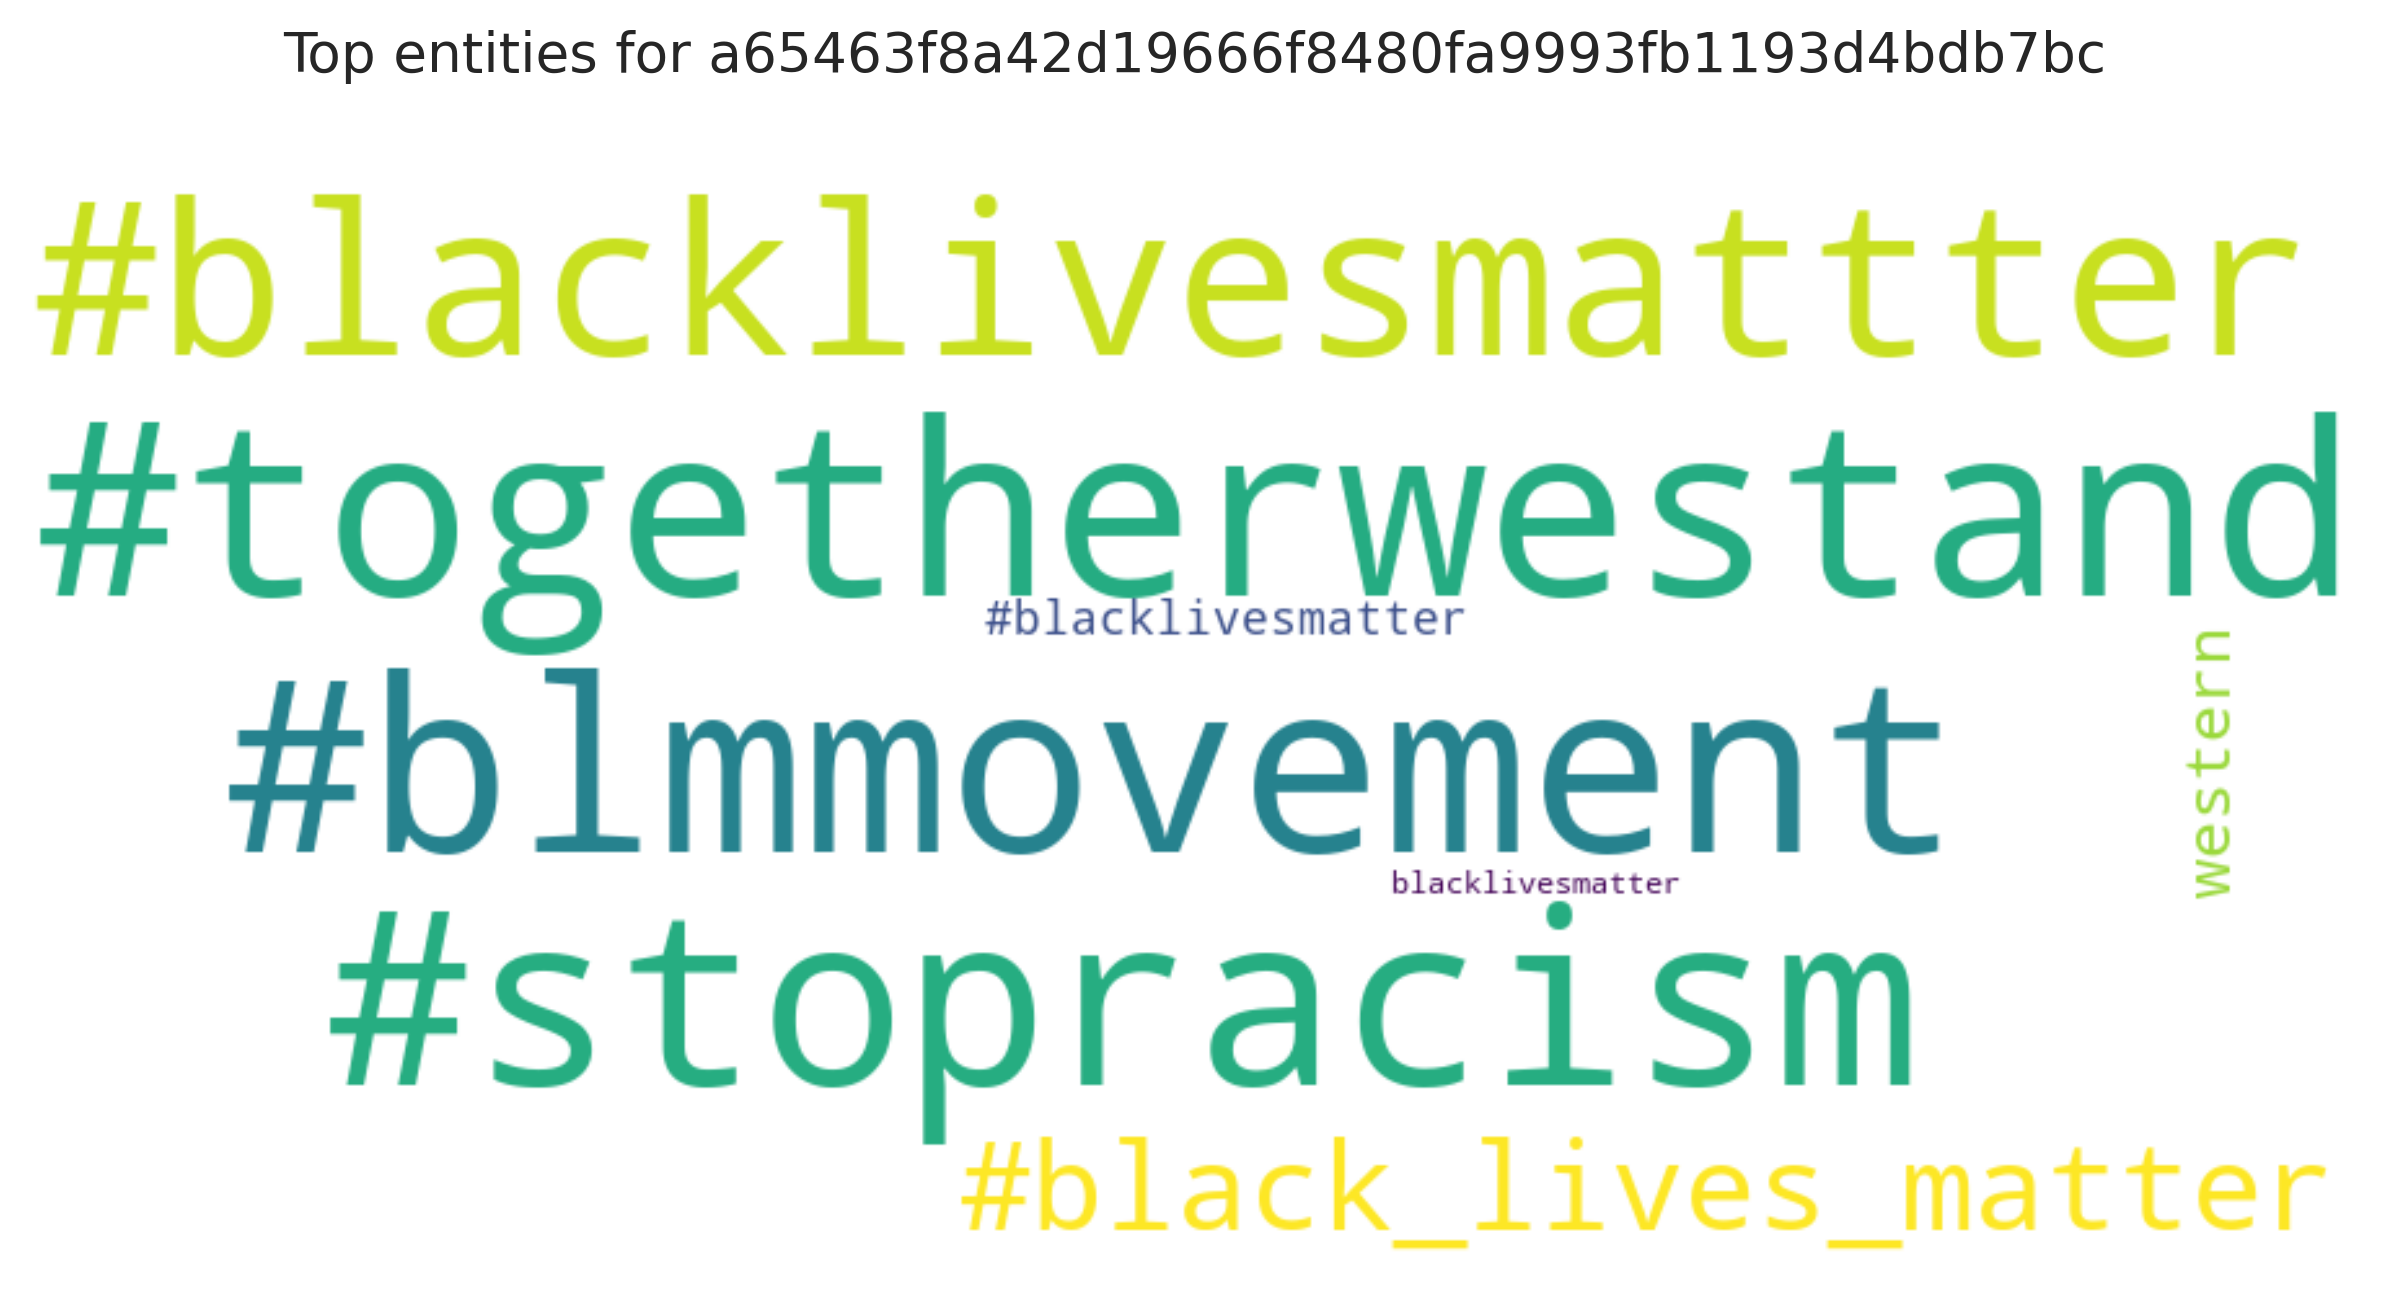

The table this chart was drawn from, first rows:
entity, count
#togetherwestand, 99
#stopracism, 99
#blmmovement, 99
#blacklivesmattter, 96
#black_lives_matter, 87
western, 7
#blacklivesmatter, 3
blacklivesmatter, 1
